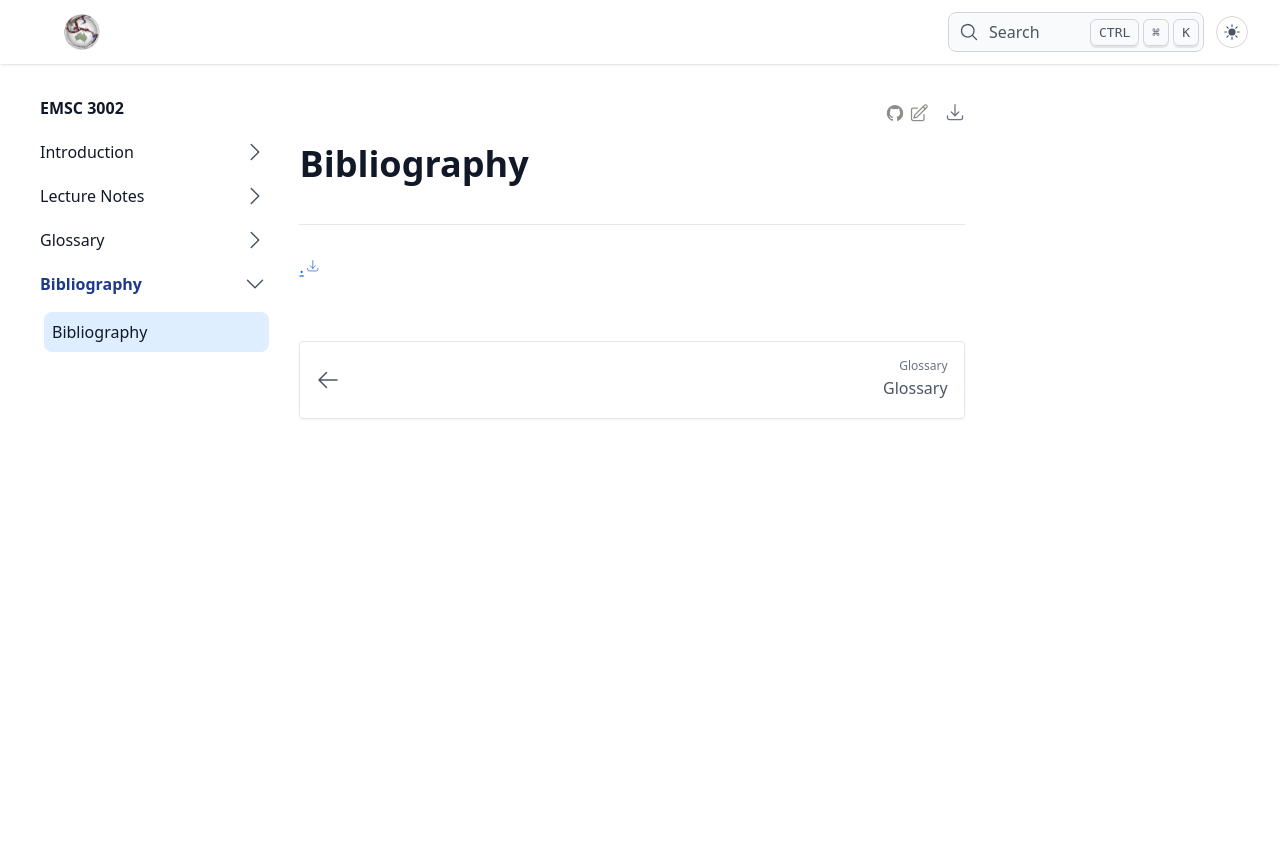

repository: ANU-RSES-Education/EMSC-3002 · page: bibliography/index.html · generator: jekyll

# Bibliography

<!-- This builds the bibliography itself when jupyter-book runs 
     However, this will be only the examples that are cited using
     the JB mechanisms (i.e. not the slides etc) 
     
     We therefore have an additional step: we have a cite-everything file that is included (quietly) at the end of this file. See CiteEveryReference.md for instructions -->

```{bibliography}
```





---

</br>
</br>
</br>
</br>
</br>

[.](CiteEveryReference.md)
